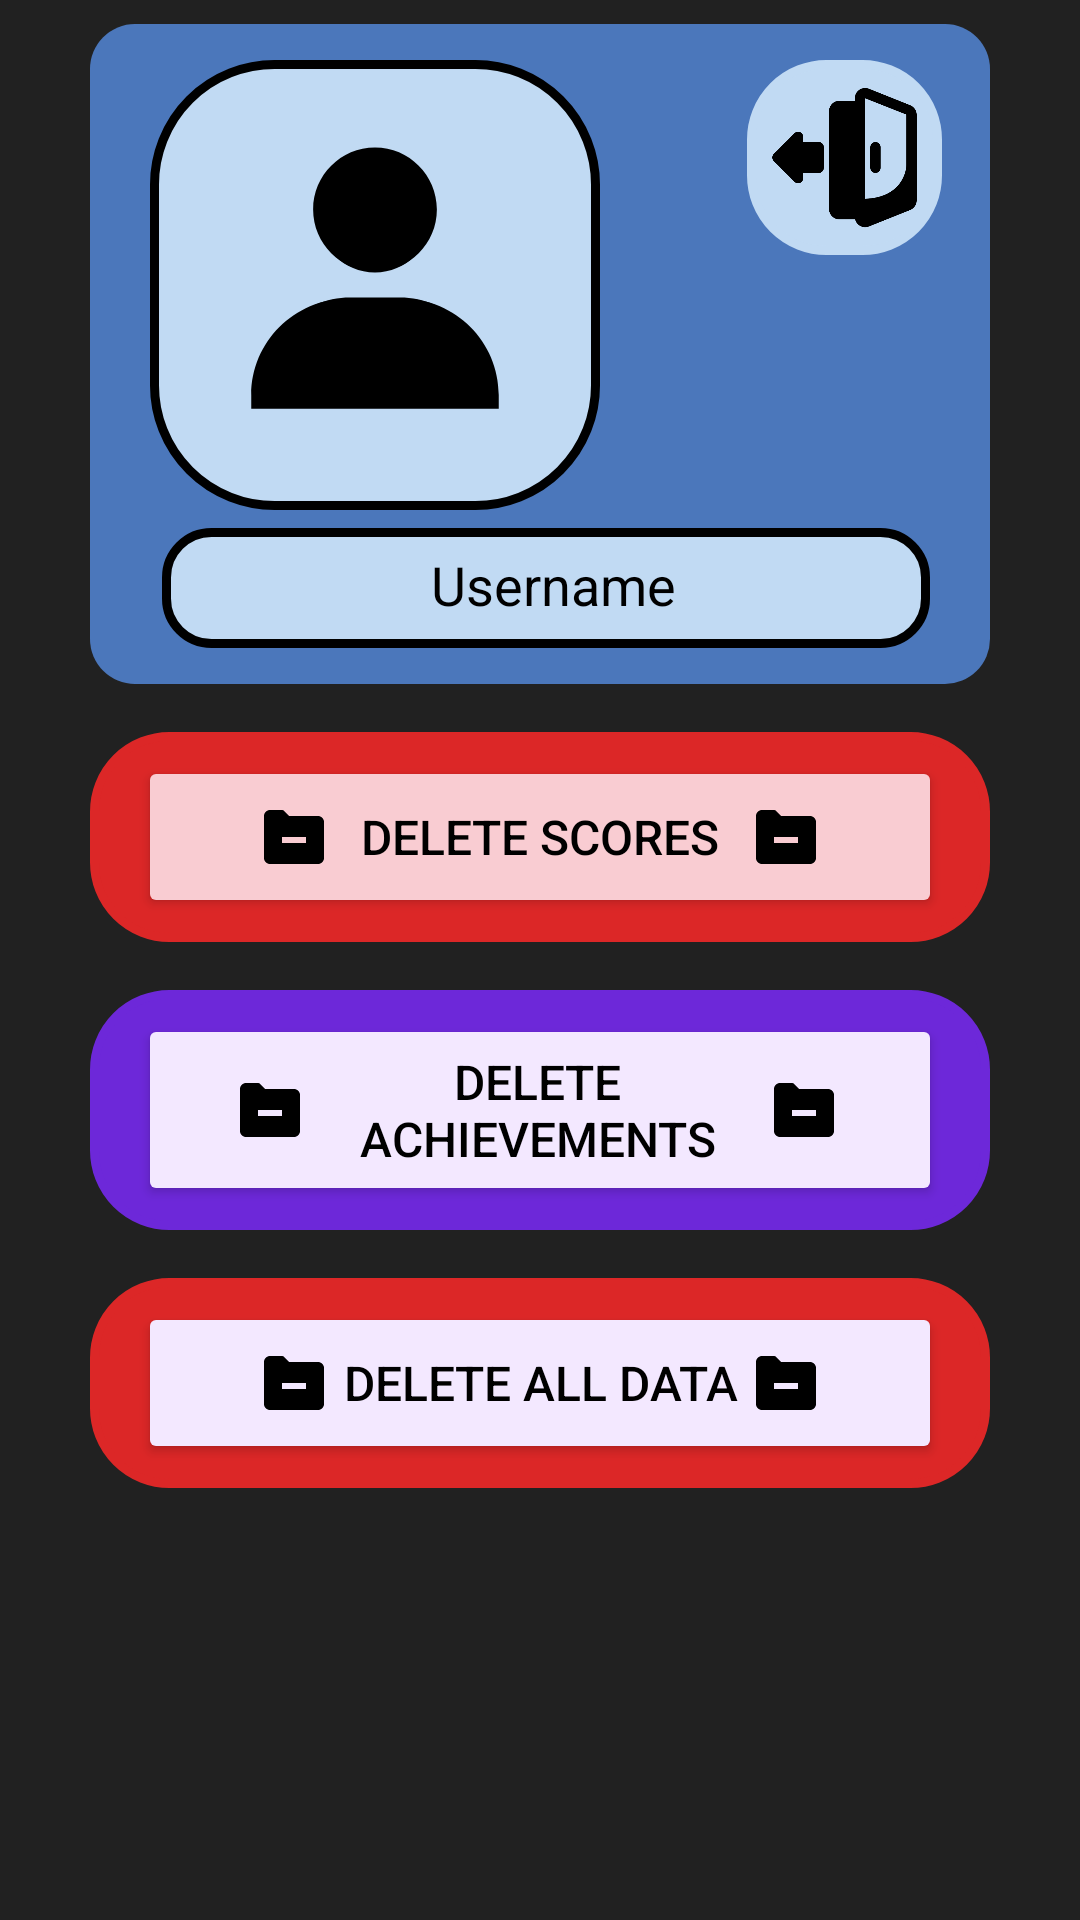

This screen was rendered from an Android layout file. Write that file and the resources it references.
<!-- AndroidManifest.xml: application theme Theme.Quiz -->
<!-- res/layout/fragment_definitions.xml -->
<?xml version="1.0" encoding="utf-8"?>
<FrameLayout xmlns:android="http://schemas.android.com/apk/res/android"
    xmlns:app="http://schemas.android.com/apk/res-auto"
    xmlns:tools="http://schemas.android.com/tools"
    android:layout_width="match_parent"
    android:layout_height="match_parent"
    tools:context=".view.DefinitionsFragment">

    <androidx.constraintlayout.widget.ConstraintLayout
        android:layout_width="match_parent"
        android:layout_height="match_parent"
        android:background="@color/background" >

        <View
            android:id="@+id/viewUserDefinitions"
            android:layout_width="0dp"
            android:layout_height="220dp"
            android:layout_marginStart="30dp"
            android:layout_marginTop="8dp"
            android:layout_marginEnd="30dp"
            android:background="@drawable/buttons"
            android:padding="20dp"
            android:paddingStart="20dp"
            android:paddingLeft="20dp"
            android:paddingTop="20dp"
            android:paddingEnd="20dp"
            android:paddingRight="20dp"
            android:paddingBottom="20dp"
            app:layout_constraintEnd_toEndOf="parent"
            app:layout_constraintStart_toStartOf="parent"
            app:layout_constraintTop_toTopOf="parent" />

        <ImageView
            android:id="@+id/imageViewDefinitions"
            android:layout_width="150dp"
            android:layout_height="150dp"
            android:layout_marginStart="20dp"
            android:layout_marginTop="12dp"
            android:adjustViewBounds="false"
            android:background="@drawable/image"
            android:cropToPadding="false"
            android:padding="25dp"
            android:src="@drawable/bxs_user__1_"
            app:layout_constraintStart_toStartOf="@+id/viewUserDefinitions"
            app:layout_constraintTop_toTopOf="@+id/viewUserDefinitions" />

        <ImageView
            android:id="@+id/imageViewPictureDefinitions"
            android:layout_width="0dp"
            android:layout_height="0dp"
            android:layout_marginStart="20dp"
            android:layout_marginTop="20dp"
            android:layout_marginEnd="20dp"
            android:layout_marginBottom="20dp"
            android:src="@drawable/bxs_user__1_"
            app:layout_constraintBottom_toBottomOf="@+id/imageViewDefinitions"
            app:layout_constraintEnd_toEndOf="@+id/imageViewDefinitions"
            app:layout_constraintStart_toStartOf="@+id/imageViewDefinitions"
            app:layout_constraintTop_toTopOf="@+id/imageViewDefinitions" />

        <TextView
            android:id="@+id/lblUsernameDefinitions"
            android:layout_width="0dp"
            android:layout_height="40dp"
            android:layout_marginStart="4dp"
            android:layout_marginEnd="4dp"
            android:layout_marginBottom="12dp"
            android:background="@drawable/textbox"
            android:gravity="center"
            android:includeFontPadding="false"
            android:paddingLeft="5dp"
            android:text="@string/username"
            android:textAlignment="center"
            android:textColor="@color/black"
            android:textSize="18sp"
            android:textStyle="normal"
            app:layout_constraintBottom_toBottomOf="@+id/viewUserDefinitions"
            app:layout_constraintEnd_toEndOf="@+id/btnLogoutDefinitions"
            app:layout_constraintStart_toStartOf="@+id/imageViewDefinitions" />

        <View
            android:id="@+id/viewBtnScoresDefinitions"
            android:layout_width="0dp"
            android:layout_height="70dp"
            android:layout_marginTop="16dp"
            android:background="@drawable/backbtnprofile"
            android:backgroundTint="#dc2727"
            android:padding="20dp"
            app:layout_constraintEnd_toEndOf="@+id/viewUserDefinitions"
            app:layout_constraintHorizontal_bias="0.0"
            app:layout_constraintStart_toStartOf="@+id/viewUserDefinitions"
            app:layout_constraintTop_toBottomOf="@+id/viewUserDefinitions" />

        <View
            android:id="@+id/viewBtnAchievementsDefinitions"
            android:layout_width="0dp"
            android:layout_height="80dp"
            android:layout_marginTop="16dp"
            android:background="@drawable/backbtnprofile"
            android:backgroundTint="#6d28d9"
            android:padding="20dp"
            app:layout_constraintEnd_toEndOf="@+id/viewUserDefinitions"
            app:layout_constraintHorizontal_bias="0.0"
            app:layout_constraintStart_toStartOf="@+id/viewUserDefinitions"
            app:layout_constraintTop_toBottomOf="@+id/viewBtnScoresDefinitions" />

        <View
            android:id="@+id/viewBtnStatisticsDefinitions"
            android:layout_width="0dp"
            android:layout_height="70dp"
            android:layout_marginTop="16dp"
            android:background="@drawable/backbtnprofile"
            android:backgroundTint="#dc2727"
            android:padding="20dp"
            app:layout_constraintEnd_toEndOf="@+id/viewUserDefinitions"
            app:layout_constraintHorizontal_bias="0.0"
            app:layout_constraintStart_toStartOf="@+id/viewUserDefinitions"
            app:layout_constraintTop_toBottomOf="@+id/viewBtnAchievementsDefinitions" />

        <Button
            android:id="@+id/btnDeleteScoresDefinitions"
            android:layout_width="0dp"
            android:layout_height="0dp"
            android:layout_marginStart="16dp"
            android:layout_marginTop="8dp"
            android:layout_marginEnd="16dp"
            android:layout_marginBottom="8dp"
            android:backgroundTint="#f9ccd2"
            android:clickable="false"
            android:drawableLeft="@drawable/bxs_folder_minus"
            android:drawableRight="@drawable/bxs_folder_minus"
            android:paddingLeft="40dp"
            android:paddingRight="40dp"
            android:text="@string/Delete_Scores"
            android:textAlignment="center"
            android:textColor="@color/black"
            android:textSize="16sp"
            android:textStyle="normal"
            app:cornerRadius="15dp"
            app:layout_constraintBottom_toBottomOf="@+id/viewBtnScoresDefinitions"
            app:layout_constraintEnd_toEndOf="@+id/viewBtnScoresDefinitions"
            app:layout_constraintStart_toStartOf="@+id/viewBtnScoresDefinitions"
            app:layout_constraintTop_toTopOf="@+id/viewBtnScoresDefinitions"
            app:layout_constraintVertical_bias="1.0"
            app:strokeColor="@color/black"
            app:strokeWidth="3dp" />

        <Button
            android:id="@+id/btnDeleteAchievementsDefinitions"
            android:layout_width="0dp"
            android:layout_height="0dp"
            android:layout_marginStart="16dp"
            android:layout_marginTop="8dp"
            android:layout_marginEnd="16dp"
            android:layout_marginBottom="8dp"
            android:backgroundTint="#f3e8ff"
            android:clickable="false"
            android:drawableLeft="@drawable/bxs_folder_minus"
            android:drawableRight="@drawable/bxs_folder_minus"
            android:paddingLeft="32dp"
            android:paddingRight="34dp"
            android:text="@string/Delete_Achievements"
            android:textAlignment="center"
            android:textColor="@color/black"
            android:textSize="16sp"
            app:cornerRadius="15dp"
            app:layout_constraintBottom_toBottomOf="@+id/viewBtnAchievementsDefinitions"
            app:layout_constraintEnd_toEndOf="@+id/viewBtnScoresDefinitions"
            app:layout_constraintStart_toStartOf="@+id/viewBtnScoresDefinitions"
            app:layout_constraintTop_toTopOf="@+id/viewBtnAchievementsDefinitions"
            app:layout_constraintVertical_bias="1.0"
            app:strokeColor="@color/black"
            app:strokeWidth="3dp" />

        <Button
            android:id="@+id/btnDeleteAllDefinitions"
            android:layout_width="0dp"
            android:layout_height="0dp"
            android:layout_marginStart="16dp"
            android:layout_marginTop="8dp"
            android:layout_marginEnd="16dp"
            android:layout_marginBottom="8dp"
            android:backgroundTint="#f3e8ff"
            android:clickable="false"
            android:drawableLeft="@drawable/bxs_folder_minus"
            android:drawableRight="@drawable/bxs_folder_minus"
            android:paddingLeft="40dp"
            android:paddingRight="40dp"
            android:text="@string/Delete_All_Data"
            android:textAlignment="center"
            android:textColor="@color/black"
            android:textSize="16sp"
            android:textStyle="normal"
            app:cornerRadius="15dp"
            app:layout_constraintBottom_toBottomOf="@+id/viewBtnStatisticsDefinitions"
            app:layout_constraintEnd_toEndOf="@+id/viewBtnStatisticsDefinitions"
            app:layout_constraintStart_toStartOf="@+id/viewBtnStatisticsDefinitions"
            app:layout_constraintTop_toTopOf="@+id/viewBtnStatisticsDefinitions"
            app:strokeColor="@color/black"
            app:strokeWidth="3dp" />

        <ImageButton
            android:id="@+id/btnLogoutDefinitions"
            android:layout_width="65dp"
            android:layout_height="65dp"
            android:layout_marginTop="12dp"
            android:layout_marginEnd="16dp"
            android:background="@drawable/backbtnprofile"
            android:backgroundTint="#c1daf3"
            android:padding="5dp"
            android:scaleType="centerInside"
            android:src="@drawable/_030313_sign_out_ui_basic_logout_app_user_interface_icon"
            android:tint="@color/black"
            app:layout_constraintEnd_toEndOf="@+id/viewUserDefinitions"
            app:layout_constraintTop_toTopOf="@+id/viewUserDefinitions"
            tools:ignore="SpeakableTextPresentCheck,TouchTargetSizeCheck,UseAppTint" />

    </androidx.constraintlayout.widget.ConstraintLayout>
</FrameLayout>
<!-- resources referenced by this layout -->
<resources>
  <color name="background">#212121</color>
  <color name="black">#FF000000</color>
  <!-- drawable _030313_sign_out_ui_basic_logout_app_user_interface_icon: png bitmap (drawable, 8134 bytes) -->
  <!-- drawable backbtnprofile (drawable) -->
  <?xml version="1.0" encoding="utf-8"?>
  <shape xmlns:android="http://schemas.android.com/apk/res/android">
      <corners android:radius="25dp"/>
      <solid android:color="#D3E9DD"/>
      <stroke android:width="3dp" android:color="@color/black"/>
  </shape>
  <!-- drawable buttons (drawable) -->
  <?xml version="1.0" encoding="utf-8"?>
  <shape xmlns:android="http://schemas.android.com/apk/res/android">
      <corners android:radius="15dp"/>
      <solid android:color="@color/button"/>
  </shape>
  <!-- drawable bxs_folder_minus (drawable) -->
  <vector xmlns:android="http://schemas.android.com/apk/res/android"
      android:width="24dp"
      android:height="24dp"
      android:viewportWidth="24"
      android:viewportHeight="24">
    <path
        android:fillColor="@color/black"
        android:pathData="M20,5h-9.586L8.707,3.293A0.997,0.997 0,0 0,8 3L4,3c-1.103,0 -2,0.897 -2,2v14c0,1.103 0.897,2 2,2h16c1.103,0 2,-0.897 2,-2L22,7c0,-1.103 -0.897,-2 -2,-2zM16,14L8,14v-2h8v2z"/>
  </vector>
  <!-- drawable bxs_user__1_ (drawable) -->
  <vector xmlns:android="http://schemas.android.com/apk/res/android"
      android:width="24dp"
      android:height="24dp"
      android:viewportWidth="24"
      android:viewportHeight="24">
    <path
        android:fillColor="@color/black"
        android:pathData="M7.5,6.5C7.5,8.981 9.519,11 12,11s4.5,-2.019 4.5,-4.5S14.481,2 12,2 7.5,4.019 7.5,6.5zM20,21h1v-1c0,-3.859 -3.141,-7 -7,-7h-4c-3.86,0 -7,3.141 -7,7v1h17z"/>
  </vector>
  <!-- drawable image (drawable) -->
  <?xml version="1.0" encoding="utf-8"?>
  <shape xmlns:android="http://schemas.android.com/apk/res/android">
      <corners android:radius="40dp"/>
      <solid android:color="#C1DAF3"/>
      <stroke android:width="3dp" android:color="@color/black"/>
  </shape>
  <!-- drawable textbox (drawable) -->
  <?xml version="1.0" encoding="utf-8"?>
  <shape xmlns:android="http://schemas.android.com/apk/res/android">
      <corners android:radius="15dp"/>
      <solid android:color="#C1DAF3"/>
      <stroke android:width="3dp" android:color="@color/black"/>
  </shape>
  <string name="Delete_Achievements">Delete Achievements</string>
  <string name="Delete_All_Data">Delete All Data</string>
  <string name="Delete_Scores">Delete Scores</string>
  <string name="username">Username</string>
  <style name="Theme.Quiz" parent="Theme.MaterialComponents.DayNight.NoActionBar">
          
          <item name="colorPrimary">@color/button</item>
          <item name="colorPrimaryVariant">@color/background</item>
          <item name="colorOnPrimary">@color/white</item>
          
          <item name="colorSecondary">@color/button</item>
          <item name="colorSecondaryVariant">@color/background</item>
          <item name="colorOnSecondary">@color/white</item>
          
          <item name="android:statusBarColor">?attr/colorPrimaryVariant</item>
          
          
          <item name="android:windowActivityTransitions">true</item>
          
          <item name="android:windowEnterTransition">@transition/trans_anim</item>
          <item name="android:windowExitTransition">@transition/trans_anim</item>
  
      </style>
  <color name="button">#4B77BB</color>
  <color name="white">#FFFFFFFF</color>
</resources>
